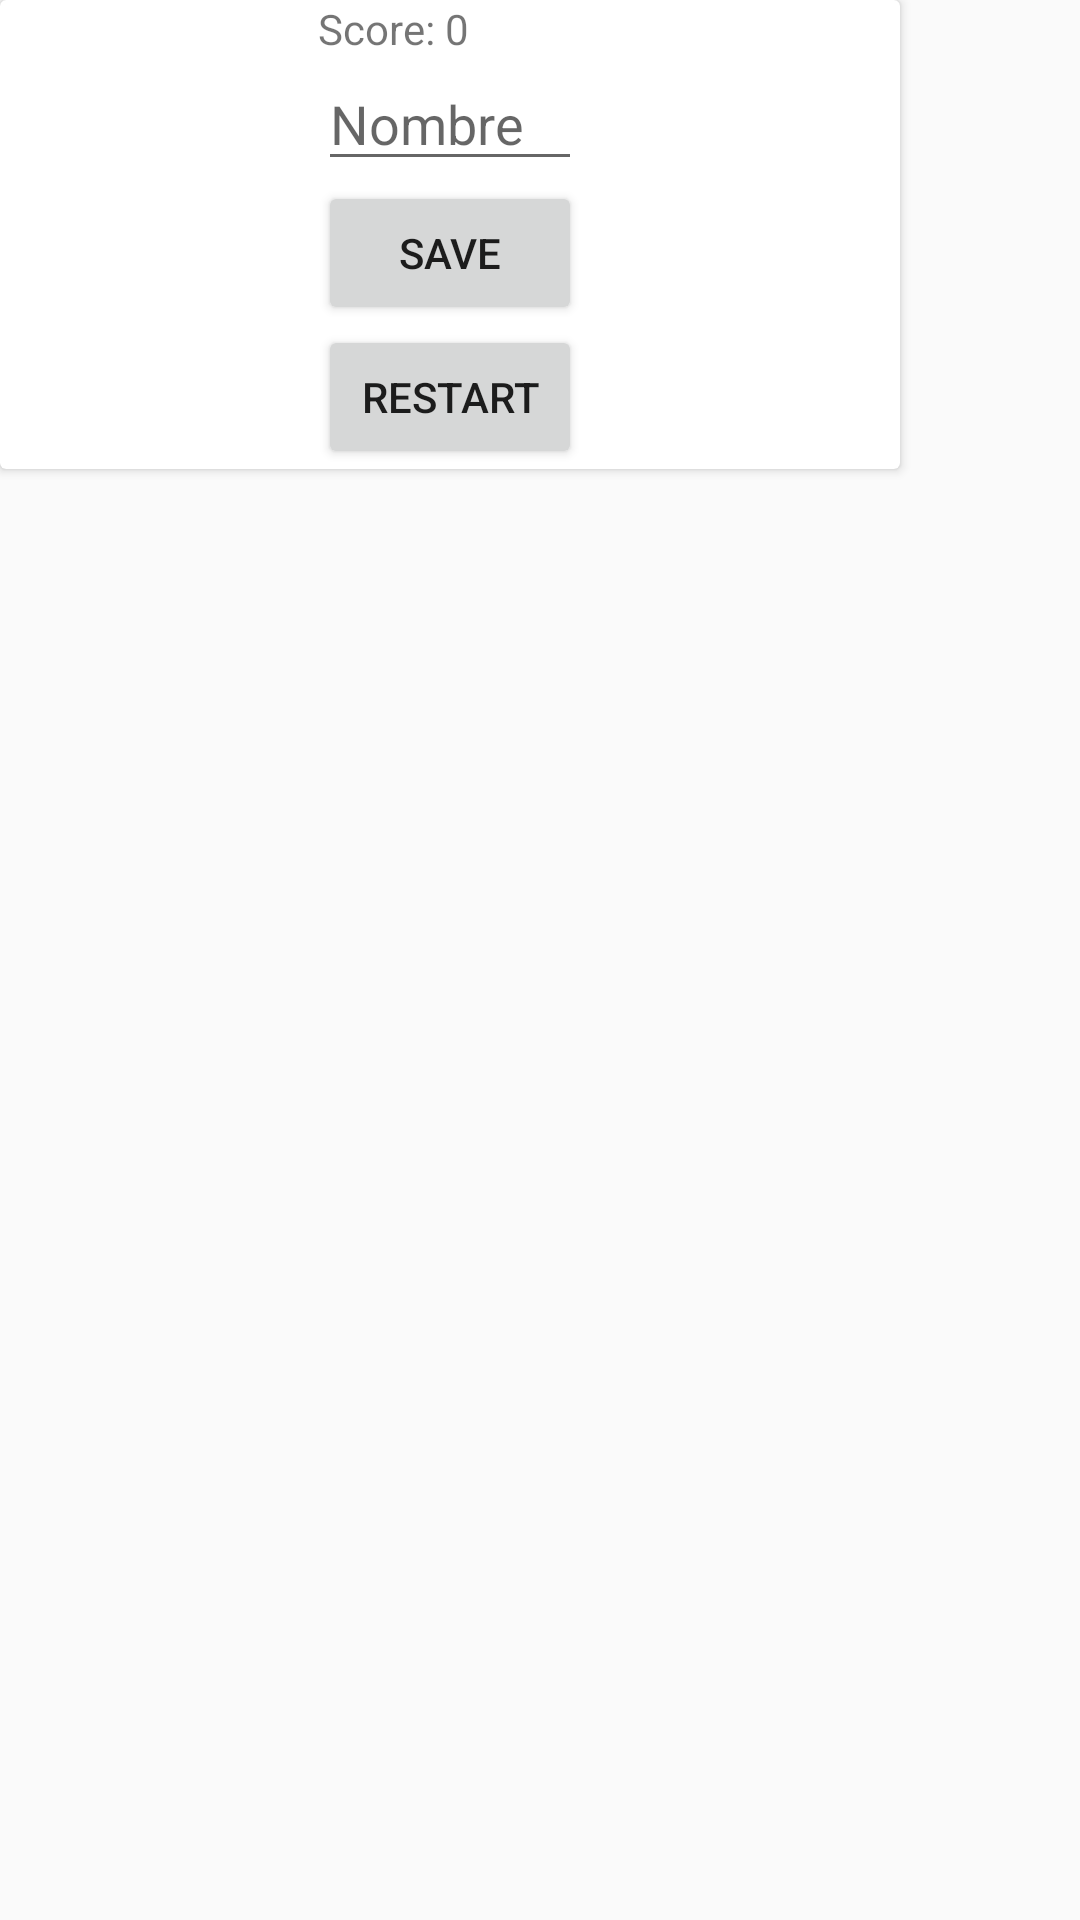

The Android layout XML behind this screen, and the referenced resources:
<!-- AndroidManifest.xml: application theme Theme.Buscaminas -->
<!-- res/layout/game_finished.xml -->
<?xml version="1.0" encoding="utf-8"?>
<androidx.constraintlayout.widget.ConstraintLayout xmlns:android="http://schemas.android.com/apk/res/android"
    xmlns:app="http://schemas.android.com/apk/res-auto"
    xmlns:tools="http://schemas.android.com/tools"
    android:layout_width="match_parent"
    android:layout_height="match_parent">


    <androidx.cardview.widget.CardView
        android:layout_width="300dp"
        android:layout_height="wrap_content"
        app:layout_constraintStart_toStartOf="parent"
        app:layout_constraintTop_toTopOf="parent"
        app:cardBackgroundColor="@color/cardview_light_background"
        >

        <LinearLayout
            android:layout_width="wrap_content"
            android:layout_height="wrap_content"
            android:orientation="vertical"
            android:layout_gravity="center">
            <TextView
                android:id="@+id/scoreDone"
                android:layout_width="match_parent"
                android:layout_height="match_parent"
                android:text="Score: 0"
                />
            <com.google.android.material.textfield.TextInputEditText
                android:id="@+id/editTextName"
                android:layout_width="match_parent"
                android:layout_height="match_parent"
                android:hint="Nombre" />
            <Button
                android:id="@+id/buttonSend"
                android:layout_width="wrap_content"
                android:layout_height="wrap_content"
                android:text="Save"/>
            <Button
                android:id="@+id/buttonRestart"
                android:layout_width="wrap_content"
                android:layout_height="wrap_content"
                android:text="Restart"/>

        </LinearLayout>
    </androidx.cardview.widget.CardView>


</androidx.constraintlayout.widget.ConstraintLayout>
<!-- resources referenced by this layout -->
<resources>
  <style name="Theme.Buscaminas" parent="Base.Theme.Buscaminas" />
  <style name="Base.Theme.Buscaminas" parent="Theme.AppCompat.Light.NoActionBar">
          
  
  
      </style>
</resources>
